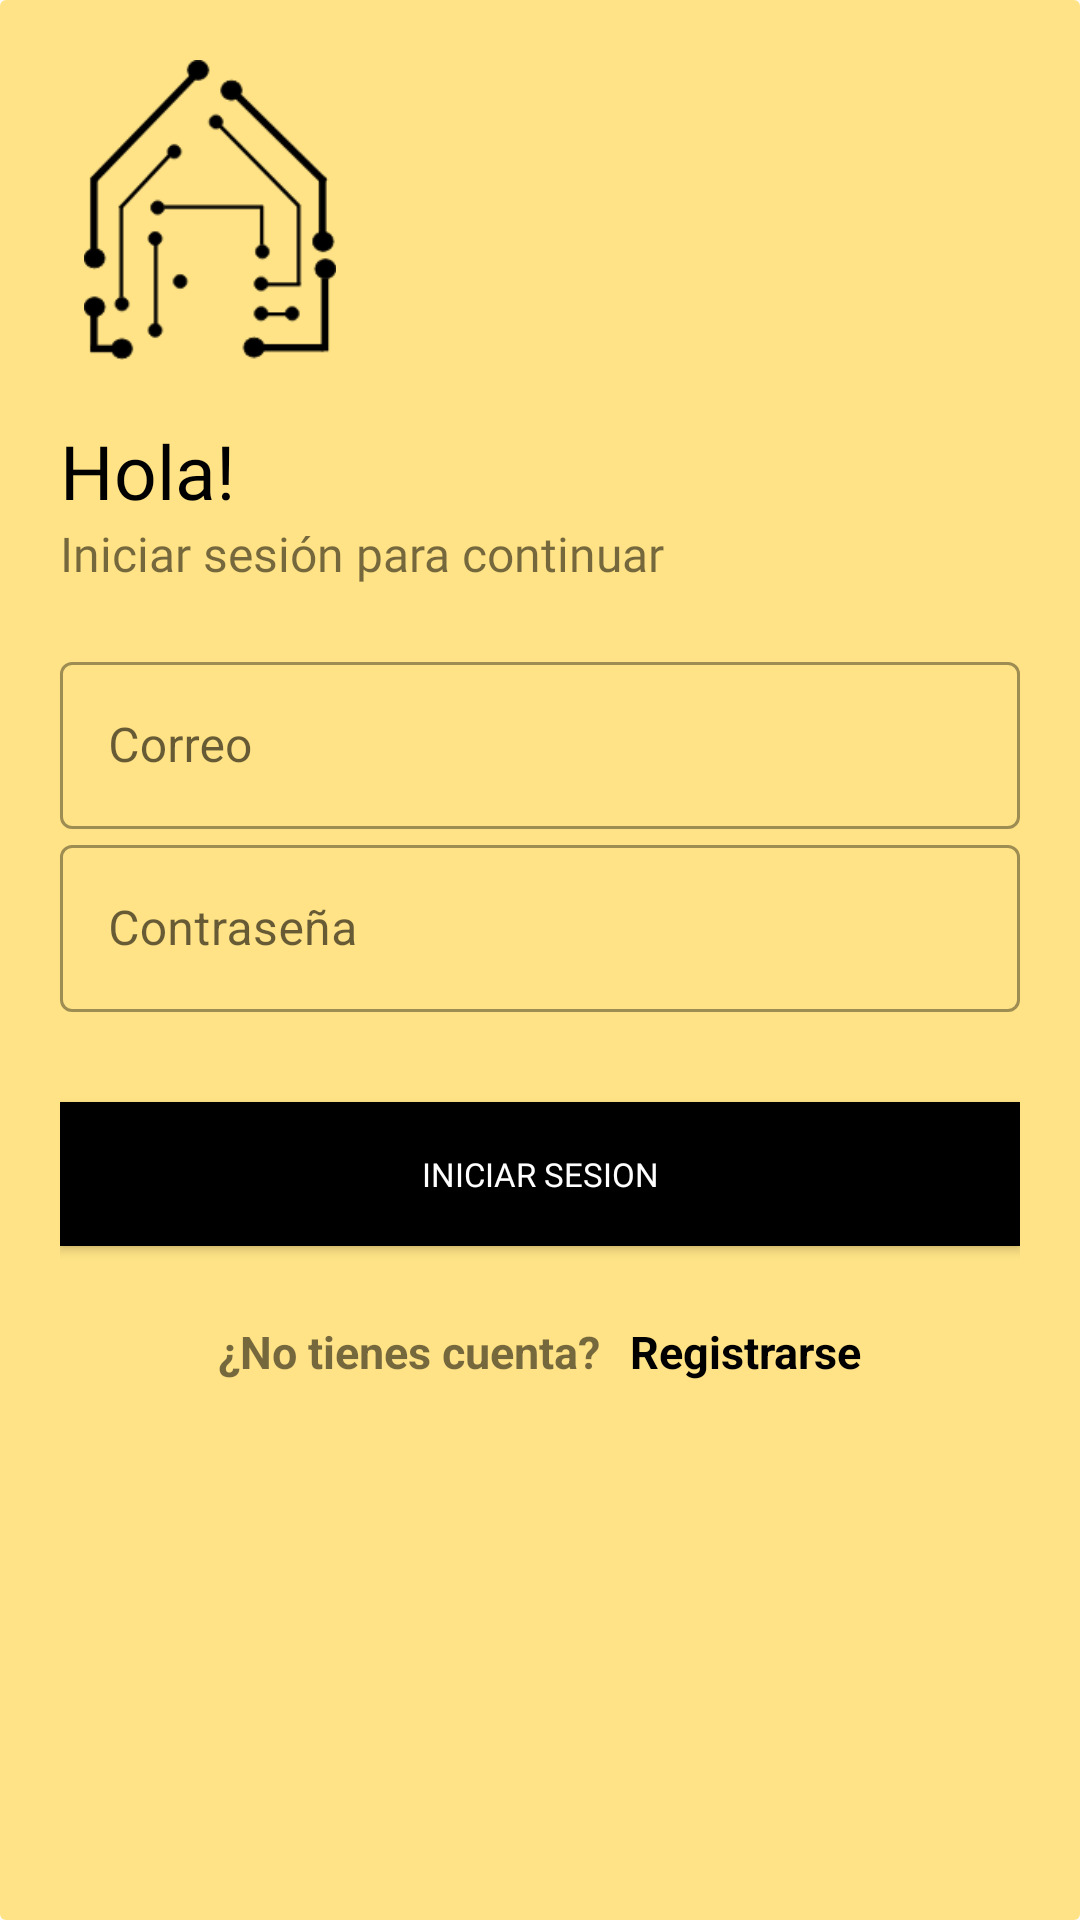

Android layout source for this screen:
<!-- AndroidManifest.xml: application theme Theme.Home_meic -->
<!-- res/layout/activity_iniciar_sesion.xml -->
<?xml version="1.0" encoding="utf-8"?>
<LinearLayout xmlns:android="http://schemas.android.com/apk/res/android"
    xmlns:app="http://schemas.android.com/apk/res-auto"
    xmlns:tools="http://schemas.android.com/tools"
    android:layout_width="match_parent"
    android:layout_height="match_parent"
    tools:context=".IniciarSesion"
    android:orientation="vertical"
    android:background="@drawable/card_5"
    android:padding="20dp">

    <ImageView
        android:id="@+id/ini_logo_imagen"
        android:layout_width="100dp"
        android:layout_height="100dp"
        android:transitionName="logo_imagen1"
        android:layout_alignParentRight="true"
        android:src="@drawable/logo"/>

    <TextView
        android:id="@+id/ini_hola"
        android:layout_width="wrap_content"
        android:layout_height="wrap_content"
        android:transitionName="logo_texto2"
        android:layout_marginTop="20dp"
        android:fontFamily="@font/fredoka_one"
        android:text="Hola!"
        android:textColor="@color/black"
        android:textSize="25sp" />

    <TextView
        android:id="@+id/ini_iniciar"
        android:layout_width="wrap_content"
        android:layout_height="wrap_content"
        android:text="Iniciar sesión para continuar"
        android:transitionName="iniciar_logo3"
        android:textSize="16sp"
        android:fontFamily="@font/fredoka_one"/>

    <LinearLayout
        android:layout_width="match_parent"
        android:layout_height="wrap_content"
        android:layout_marginTop="20dp"
        android:layout_marginBottom="20dp"
        android:orientation="vertical">


        <com.google.android.material.textfield.TextInputLayout

            android:layout_width="match_parent"
            android:layout_height="wrap_content"
            android:transitionName="nombre_logo4"

            style="@style/Widget.MaterialComponents.TextInputLayout.OutlinedBox">

            <EditText
                android:id="@+id/lo_correo"
                android:layout_width="match_parent"
                android:hint="Correo"
                android:layout_height="wrap_content"/>

        </com.google.android.material.textfield.TextInputLayout>

        <com.google.android.material.textfield.TextInputLayout

            android:layout_width="match_parent"
            android:layout_height="wrap_content"
            android:transitionName="contrasena_logo5"

            style="@style/Widget.MaterialComponents.TextInputLayout.OutlinedBox">

            <EditText
                android:id="@+id/lo_contrasena"
                android:hint="Contraseña"
                app:passwordToggleEnabled="true"
                android:layout_width="match_parent"
                android:layout_height="wrap_content"
                android:inputType="textPassword"/>

        </com.google.android.material.textfield.TextInputLayout>



        <Button
            android:id="@+id/lo_continuar"
            android:layout_width="match_parent"
            android:layout_height="wrap_content"
            android:transitionName="continuar_logo6"
            android:text="Iniciar Sesion"
            android:textSize="11sp"
            android:background="#000"
            android:textColor="@color/white"
            android:layout_marginTop="30dp"
            android:layout_marginBottom="5dp"
            android:fontFamily="@font/fredoka_one"/>


        <LinearLayout
            android:layout_width="match_parent"
            android:layout_height="wrap_content"
            android:orientation="horizontal"
            android:layout_marginTop="20dp"
            android:gravity="center">

            <TextView
                android:layout_width="wrap_content"
                android:layout_height="wrap_content"
                android:text="¿No tienes cuenta?"
                android:textSize="15dp"
                android:textStyle="bold"/>
            <TextView
                android:id="@+id/lo_registrarse"
                android:layout_width="wrap_content"
                android:layout_height="wrap_content"
                android:text="Registrarse"
                android:textStyle="bold"
                android:textSize="15dp"
                android:textColor="@color/black"
                android:layout_marginLeft="10dp"/>

        </LinearLayout>





    </LinearLayout>


</LinearLayout>
<!-- resources referenced by this layout -->
<resources>
  <color name="black">#FF000000</color>
  <color name="white">#FFF</color>
  <!-- drawable card_5 (drawable) -->
  <?xml version="1.0" encoding="utf-8"?>
  <shape xmlns:android="http://schemas.android.com/apk/res/android">
      <corners
          android:radius="2dp"/>
  
      <solid
          android:color="@color/banner_background_icono"/>
  
  
  </shape>
  <!-- drawable logo: png bitmap (drawable, 6288 bytes) -->
  <style name="Theme.Home_meic" parent="Theme.MaterialComponents.DayNight.NoActionBar">
          
          <item name="colorPrimary">@color/black</item>
          <item name="colorPrimaryVariant">@color/colorPrimaryDark</item>
          <item name="colorOnPrimary">@color/colorPrimary</item>
      </style>
  <color name="banner_background_icono">#D0FFDD6B</color>
  <color name="colorPrimaryDark">#DD582E</color>
  <color name="colorPrimary">#FFC107</color>
</resources>
